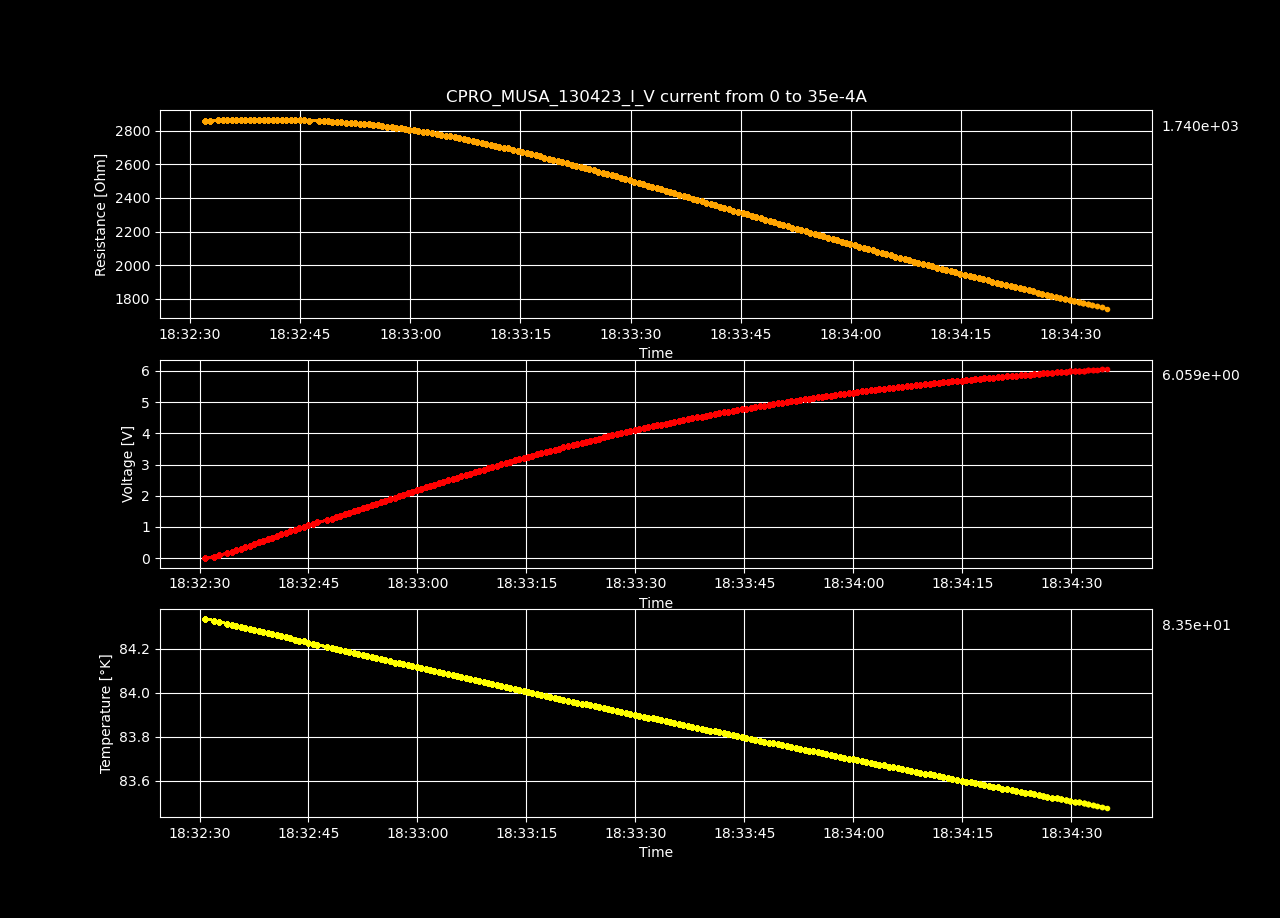

Values plotted in this chart, from the file beside it:
Datetime, Temperature [K], Voltage [V], Resistance [𝛀], Current Source [A], Electric Field [V/cm], Restivity [𝛀 cm], Current Density [A/cm2]
2023-04-13 18:32:30.766650, 84.34, 4.605337e-06, inf, 0.0, 0.0001421, inf, 0.0
2023-04-13 18:32:32.045660, 84.33, 0.0503, 2860, 1.7587939698492464e-05, 1.553, 2017, 0.0007697
2023-04-13 18:32:32.664464, 84.32, 0.1006, 2861, 3.517587939698493e-05, 3.106, 2017, 0.001539
2023-04-13 18:32:33.823561, 84.31, 0.151, 2863, 5.2763819095477394e-05, 4.662, 2019, 0.002309
2023-04-13 18:32:34.448774, 84.31, 0.2015, 2863, 7.035175879396985e-05, 6.218, 2019, 0.003079
2023-04-13 18:32:35.050296, 84.31, 0.2519, 2864, 8.793969849246232e-05, 7.774, 2020, 0.003849
2023-04-13 18:32:35.651415, 84.3, 0.3024, 2866, 0.0001055, 9.335, 2021, 0.004618
2023-04-13 18:32:36.278085, 84.3, 0.3528, 2865, 0.0001231, 10.89, 2021, 0.005388
2023-04-13 18:32:36.901964, 84.29, 0.4033, 2866, 0.0001407, 12.45, 2021, 0.006158
2023-04-13 18:32:37.544186, 84.29, 0.4539, 2867, 0.0001583, 14.01, 2022, 0.006927
2023-04-13 18:32:38.150420, 84.28, 0.5044, 2868, 0.0001759, 15.57, 2022, 0.007697
2023-04-13 18:32:38.762402, 84.28, 0.5547, 2867, 0.0001935, 17.12, 2022, 0.008467
2023-04-13 18:32:39.390391, 84.27, 0.6052, 2868, 0.0002111, 18.68, 2022, 0.009237
2023-04-13 18:32:40.020701, 84.27, 0.6557, 2868, 0.0002286, 20.24, 2022, 0.01001
2023-04-13 18:32:40.641757, 84.26, 0.7061, 2868, 0.0002462, 21.79, 2022, 0.01078
2023-04-13 18:32:41.251517, 84.26, 0.7564, 2867, 0.0002638, 23.34, 2022, 0.01155
2023-04-13 18:32:41.856528, 84.25, 0.8069, 2867, 0.0002814, 24.9, 2022, 0.01232
2023-04-13 18:32:42.471632, 84.25, 0.8572, 2867, 0.000299, 26.46, 2022, 0.01309
2023-04-13 18:32:43.096507, 84.24, 0.9074, 2866, 0.0003166, 28.01, 2021, 0.01385
2023-04-13 18:32:43.714505, 84.24, 0.9576, 2866, 0.0003342, 29.56, 2021, 0.01462
2023-04-13 18:32:44.326740, 84.23, 1.008, 2865, 0.0003518, 31.1, 2021, 0.01539
2023-04-13 18:32:44.961261, 84.23, 1.058, 2864, 0.0003693, 32.65, 2020, 0.01616
2023-04-13 18:32:45.586754, 84.22, 1.108, 2863, 0.0003869, 34.19, 2019, 0.01693
2023-04-13 18:32:46.209832, 84.22, 1.158, 2862, 0.0004045, 35.73, 2018, 0.0177
2023-04-13 18:32:47.551344, 84.21, 1.207, 2859, 0.0004221, 37.25, 2016, 0.01847
2023-04-13 18:32:48.185239, 84.2, 1.257, 2858, 0.0004397, 38.79, 2016, 0.01924
2023-04-13 18:32:48.797361, 84.2, 1.307, 2857, 0.0004573, 40.33, 2015, 0.02001
2023-04-13 18:32:49.401488, 84.2, 1.356, 2856, 0.0004749, 41.85, 2014, 0.02078
2023-04-13 18:32:50.009327, 84.19, 1.405, 2854, 0.0004925, 43.38, 2013, 0.02155
2023-04-13 18:32:50.615684, 84.19, 1.455, 2852, 0.0005101, 44.9, 2012, 0.02232
2023-04-13 18:32:51.245187, 84.18, 1.504, 2850, 0.0005276, 46.42, 2010, 0.02309
2023-04-13 18:32:51.857261, 84.18, 1.553, 2848, 0.0005452, 47.93, 2009, 0.02386
2023-04-13 18:32:52.469125, 84.17, 1.602, 2846, 0.0005628, 49.44, 2007, 0.02463
2023-04-13 18:32:53.085559, 84.17, 1.651, 2844, 0.0005804, 50.94, 2006, 0.0254
2023-04-13 18:32:53.692000, 84.16, 1.699, 2841, 0.000598, 52.44, 2004, 0.02617
2023-04-13 18:32:54.321183, 84.16, 1.747, 2839, 0.0006156, 53.93, 2002, 0.02694
2023-04-13 18:32:54.945657, 84.15, 1.795, 2836, 0.0006332, 55.41, 2000, 0.02771
2023-04-13 18:32:55.572899, 84.15, 1.843, 2833, 0.0006508, 56.9, 1998, 0.02848
2023-04-13 18:32:56.201507, 84.14, 1.891, 2829, 0.0006683, 58.37, 1995, 0.02925
2023-04-13 18:32:56.837462, 84.14, 1.939, 2826, 0.0006859, 59.84, 1993, 0.03002
2023-04-13 18:32:57.452196, 84.13, 1.986, 2823, 0.0007035, 61.3, 1991, 0.03079
2023-04-13 18:32:58.065167, 84.13, 2.033, 2820, 0.0007211, 62.75, 1989, 0.03156
2023-04-13 18:32:58.686073, 84.13, 2.08, 2816, 0.0007387, 64.2, 1986, 0.03233
2023-04-13 18:32:59.290298, 84.12, 2.127, 2812, 0.0007563, 65.64, 1983, 0.0331
2023-04-13 18:32:59.886782, 84.12, 2.173, 2808, 0.0007739, 67.07, 1980, 0.03387
2023-04-13 18:33:00.510626, 84.11, 2.219, 2804, 0.0007915, 68.5, 1978, 0.03464
2023-04-13 18:33:01.110586, 84.11, 2.265, 2800, 0.000809, 69.91, 1975, 0.03541
2023-04-13 18:33:01.713521, 84.1, 2.311, 2796, 0.0008266, 71.33, 1972, 0.03618
2023-04-13 18:33:02.338878, 84.1, 2.356, 2791, 0.0008442, 72.73, 1969, 0.03695
2023-04-13 18:33:02.954736, 84.09, 2.402, 2787, 0.0008618, 74.12, 1965, 0.03772
2023-04-13 18:33:03.580325, 84.09, 2.447, 2782, 0.0008794, 75.51, 1962, 0.03849
2023-04-13 18:33:04.206207, 84.08, 2.491, 2777, 0.000897, 76.89, 1959, 0.03926
2023-04-13 18:33:04.829883, 84.08, 2.535, 2772, 0.0009146, 78.25, 1955, 0.04003
2023-04-13 18:33:05.436463, 84.08, 2.579, 2767, 0.0009322, 79.61, 1952, 0.04079
2023-04-13 18:33:06.039258, 84.07, 2.623, 2762, 0.0009497, 80.97, 1948, 0.04156
2023-04-13 18:33:06.657788, 84.07, 2.667, 2757, 0.0009673, 82.31, 1944, 0.04233
2023-04-13 18:33:07.263535, 84.06, 2.71, 2751, 0.0009849, 83.64, 1940, 0.0431
2023-04-13 18:33:07.860728, 84.06, 2.753, 2746, 0.001003, 84.97, 1937, 0.04387
2023-04-13 18:33:08.487519, 84.05, 2.796, 2741, 0.00102, 86.3, 1933, 0.04464
2023-04-13 18:33:09.093609, 84.05, 2.839, 2736, 0.001038, 87.61, 1929, 0.04541
... 140 more rows
